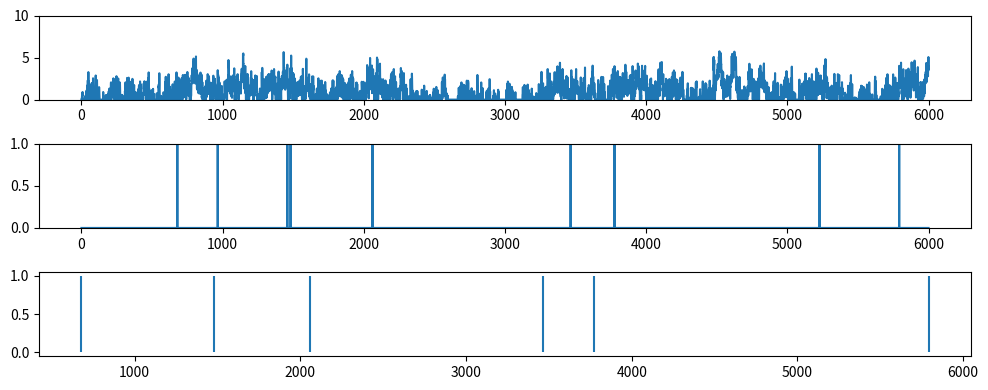
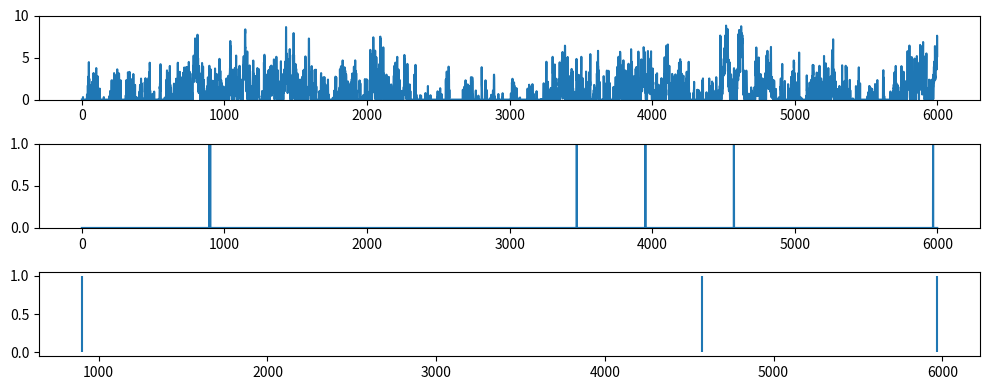

Source code (Python) for these figures, in order:
import numpy as np
from scipy import signal as ss
from scipy.stats import zscore
import matplotlib.pyplot as plt

def make_noise(num_traces=10, num_samples=1000, scale=2):
    np.random.seed(1)
    
    num_samples = num_samples+2000
    # Normalised Frequencies
    # fv = np.linspace(0, 1, 40)
    # Amplitudes Of '1/f'                                
    # a = 1/(1+2*fv)                
    # Filter Numerator Coefficients              
    # b = ss.firls(43, fv, a)                                   

    B = [0.049922035, -0.095993537, 0.050612699, -0.004408786]
    A = [1, -2.494956002,   2.017265875,  -0.522189400]

    invfn = np.zeros((num_traces,num_samples))

    for i in np.arange(0,num_traces):
        # Create White Noise
        wn = np.random.normal(loc=1, scale=scale, size=num_samples)  # scale=0.5
        # Create '1/f' Noise
        invfn[i,:] = zscore(ss.lfilter(B, A, wn))                          

    return invfn[:,2000:]

for scale in [0.5,5]:
    sample_list = make_noise(num_traces=10, num_samples=6000, scale=scale)

    sample = sample_list[2]
    print(np.mean(sample))
    # plt.figure()
    # plt.plot(sample)

    sample[sample<0] = 0
    sample = sample/np.mean(sample)

    spk_rnd = np.random.default_rng(42)
    FREQ_EXC = 1
    
    counts = spk_rnd.poisson(FREQ_EXC/1000 * sample)
    print(np.mean(sample))
    plt.subplots(figsize=(10, 4), nrows=3, ncols=1, gridspec_kw={'height_ratios': [1, 1, 1]})
    plt.subplot(3,1,1)
    plt.ylim(0, 10)
    plt.plot(sample)
    plt.subplot(3,1,2)
    plt.ylim(0, 1)
    plt.plot(counts)
    plt.subplot(3,1,3)
    spike_train_bg = np.where(counts >= 1)[0] # ndarray
    mask = spk_rnd.choice([True, False], size=spike_train_bg.shape, p=[0.5, 0.5])
    spike_train_bg = spike_train_bg[mask]
    plt.vlines(spike_train_bg, 0, 1, color='C0')
    print(spike_train_bg)
    plt.tight_layout()

plt.show()
